Dataset: ScenAIro (GitHub, ils-stuttgart/ASAB). Classes: no runway, runway.

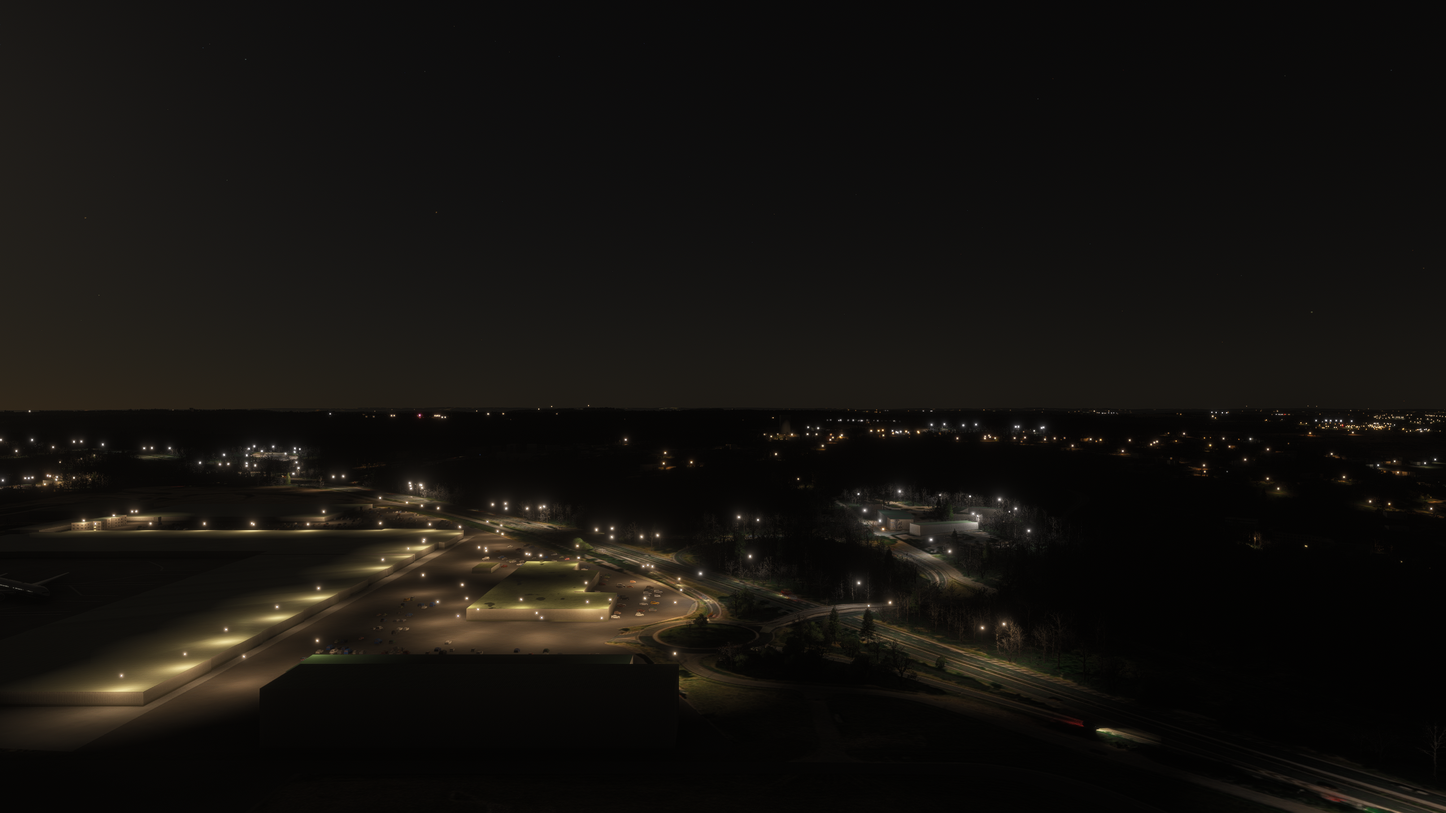
Label: no runway

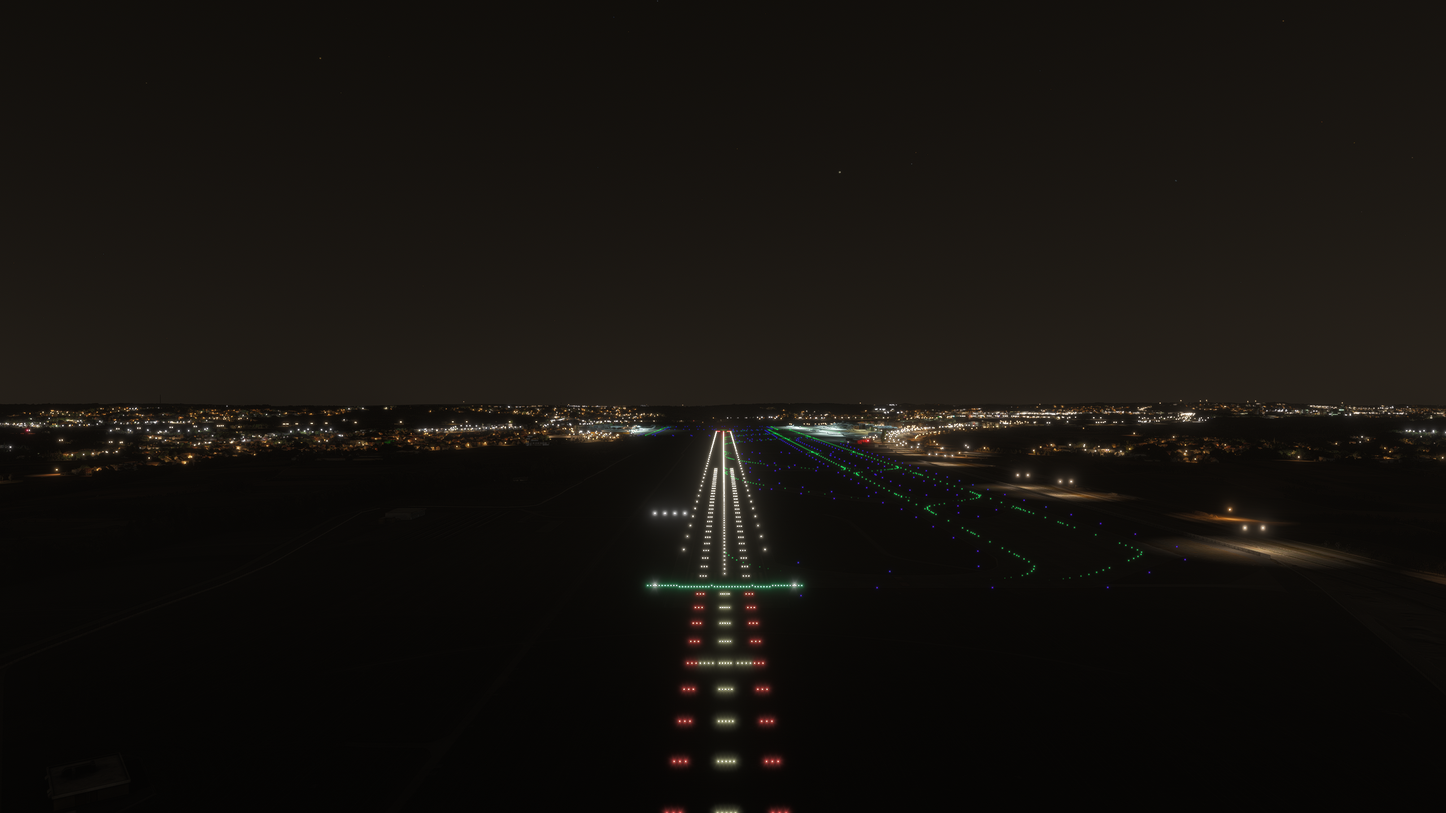
Label: runway

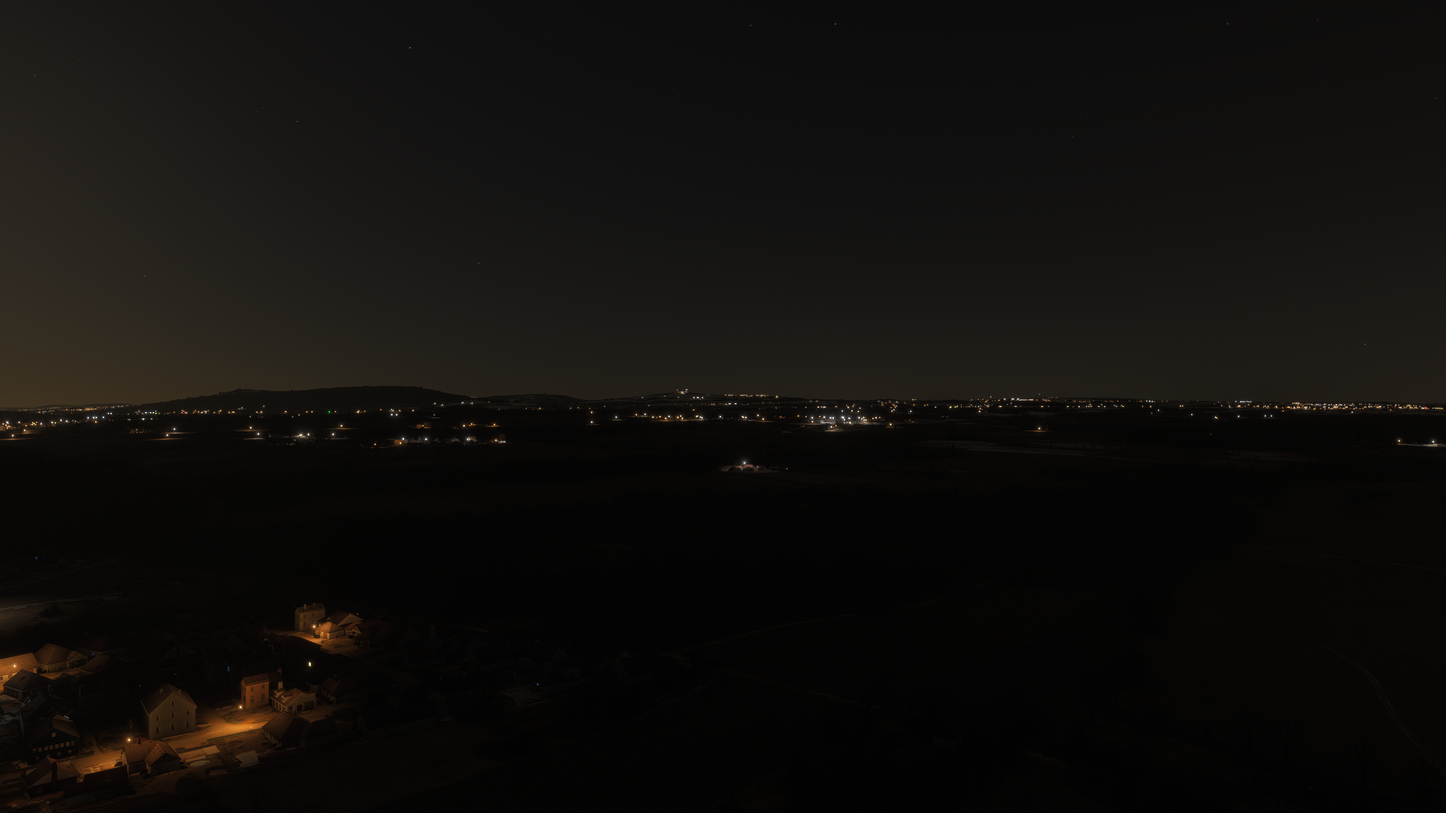
Label: no runway

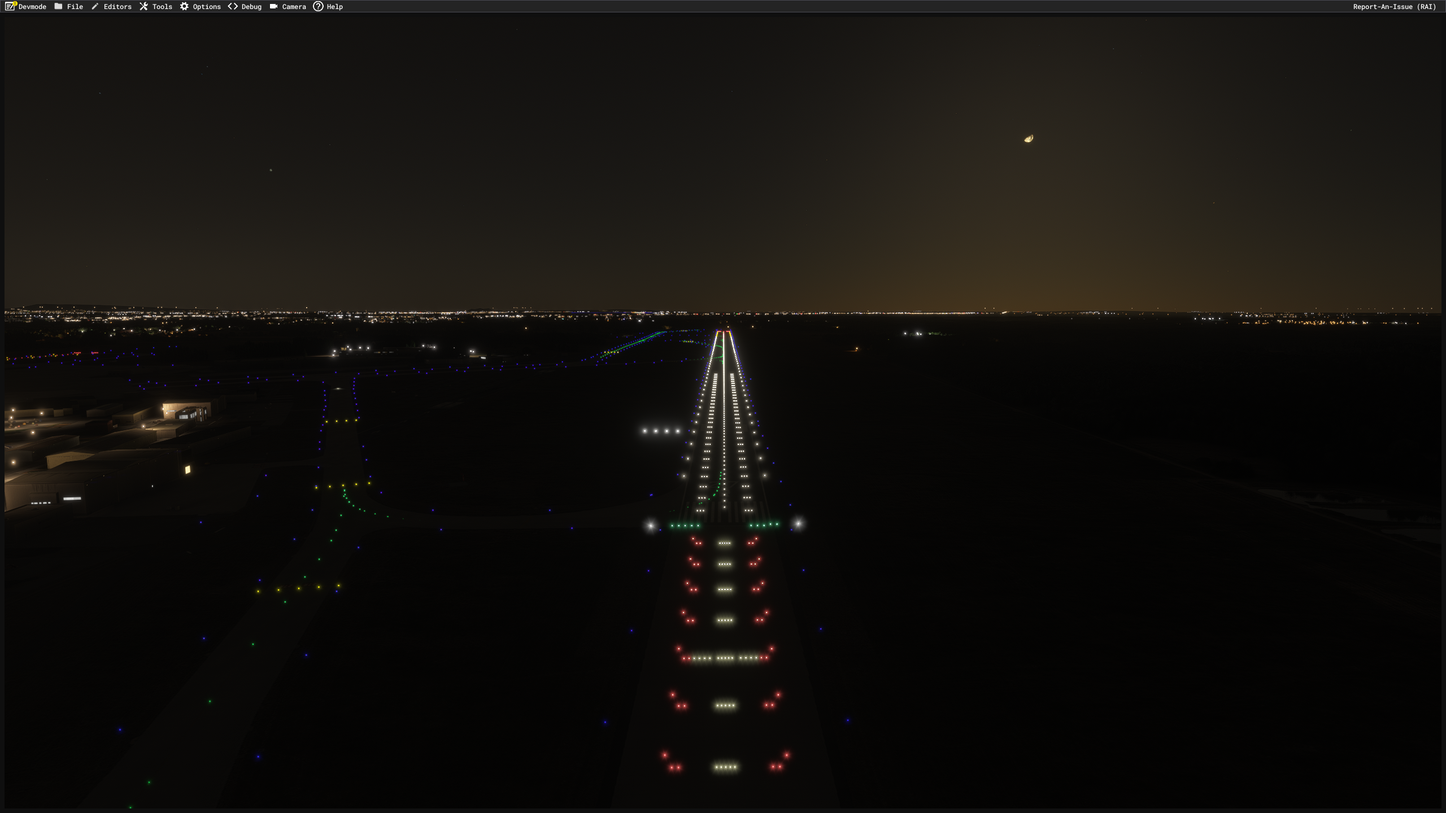
Label: runway

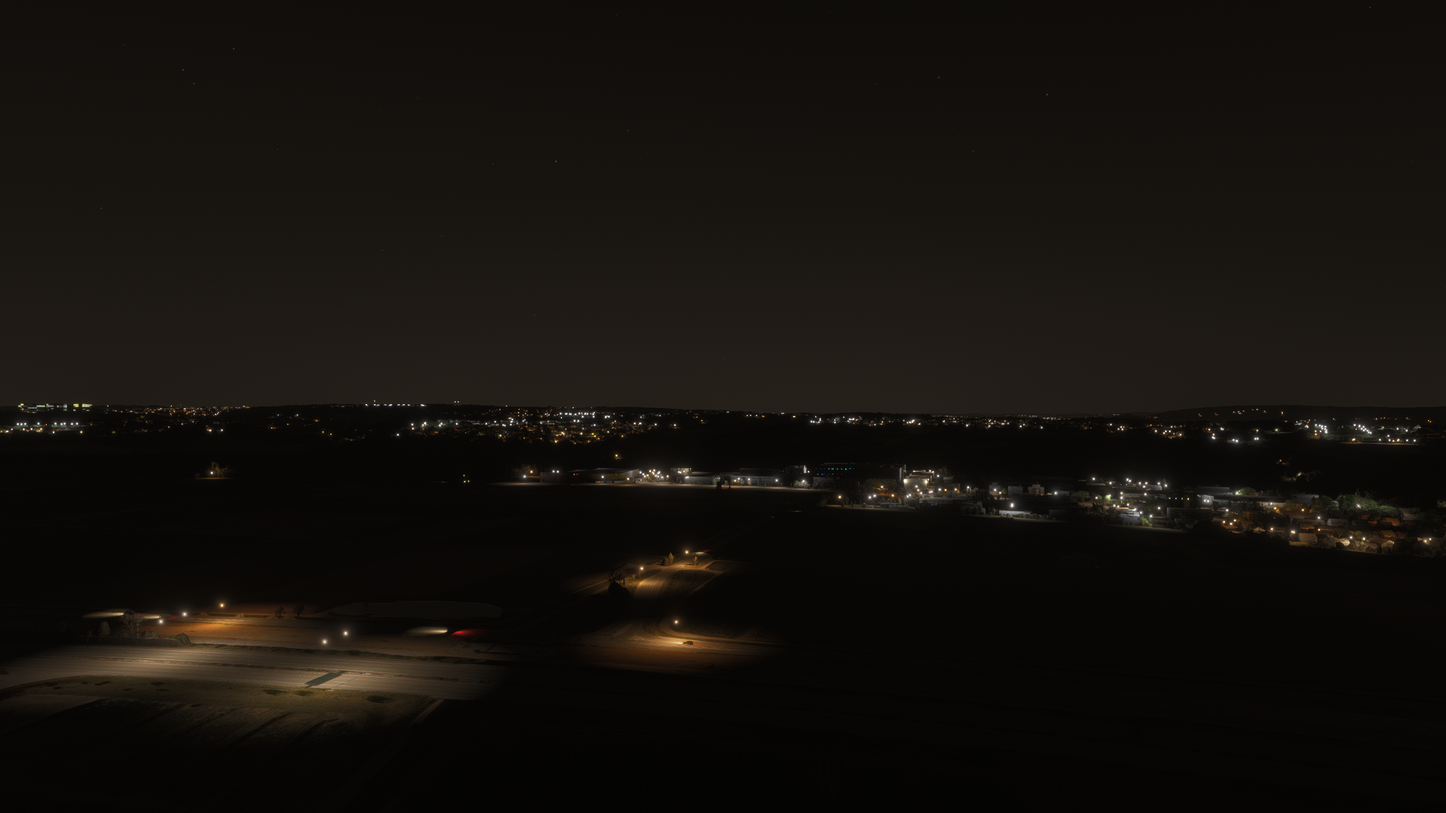
Label: no runway

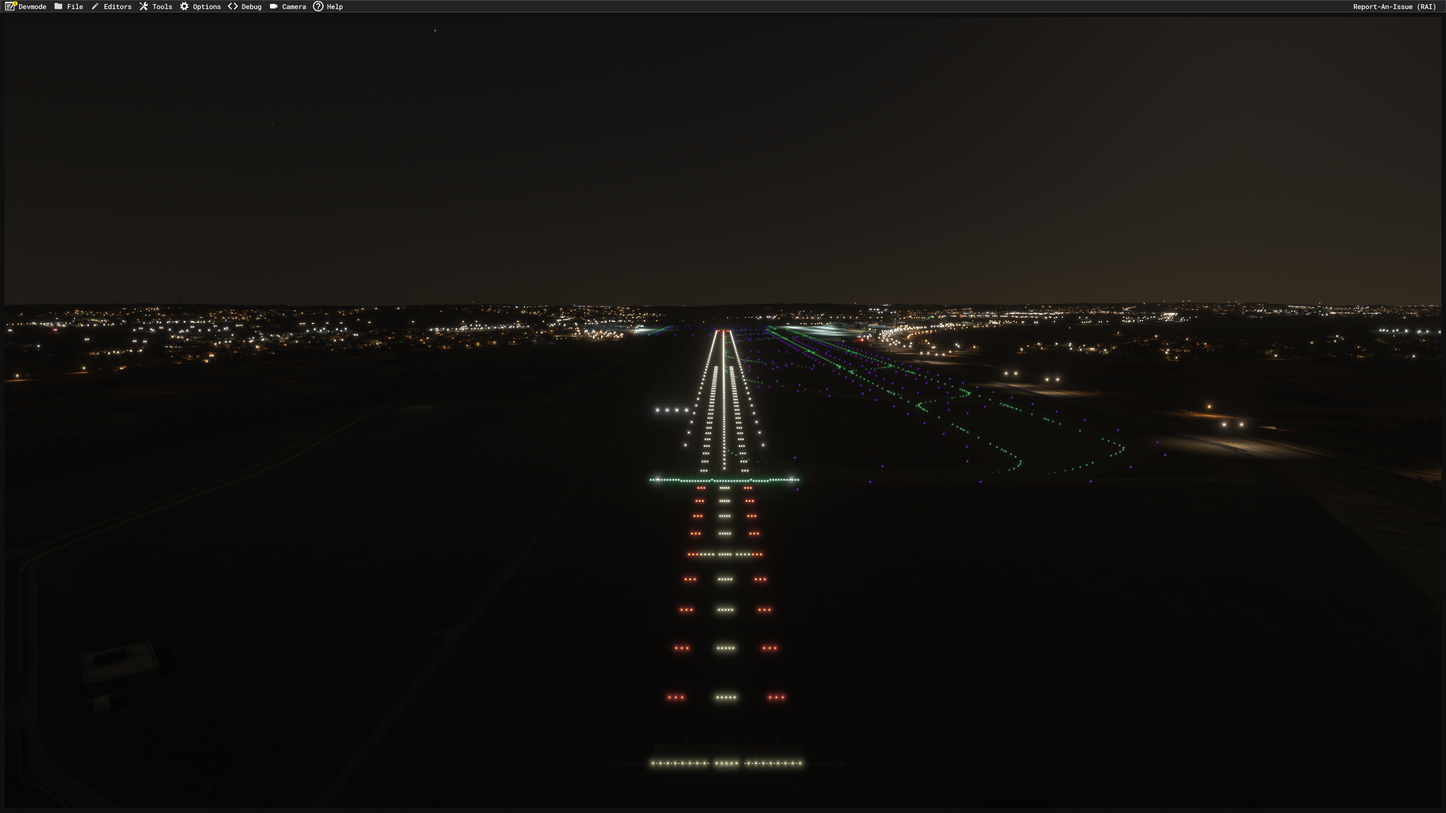
Label: runway
